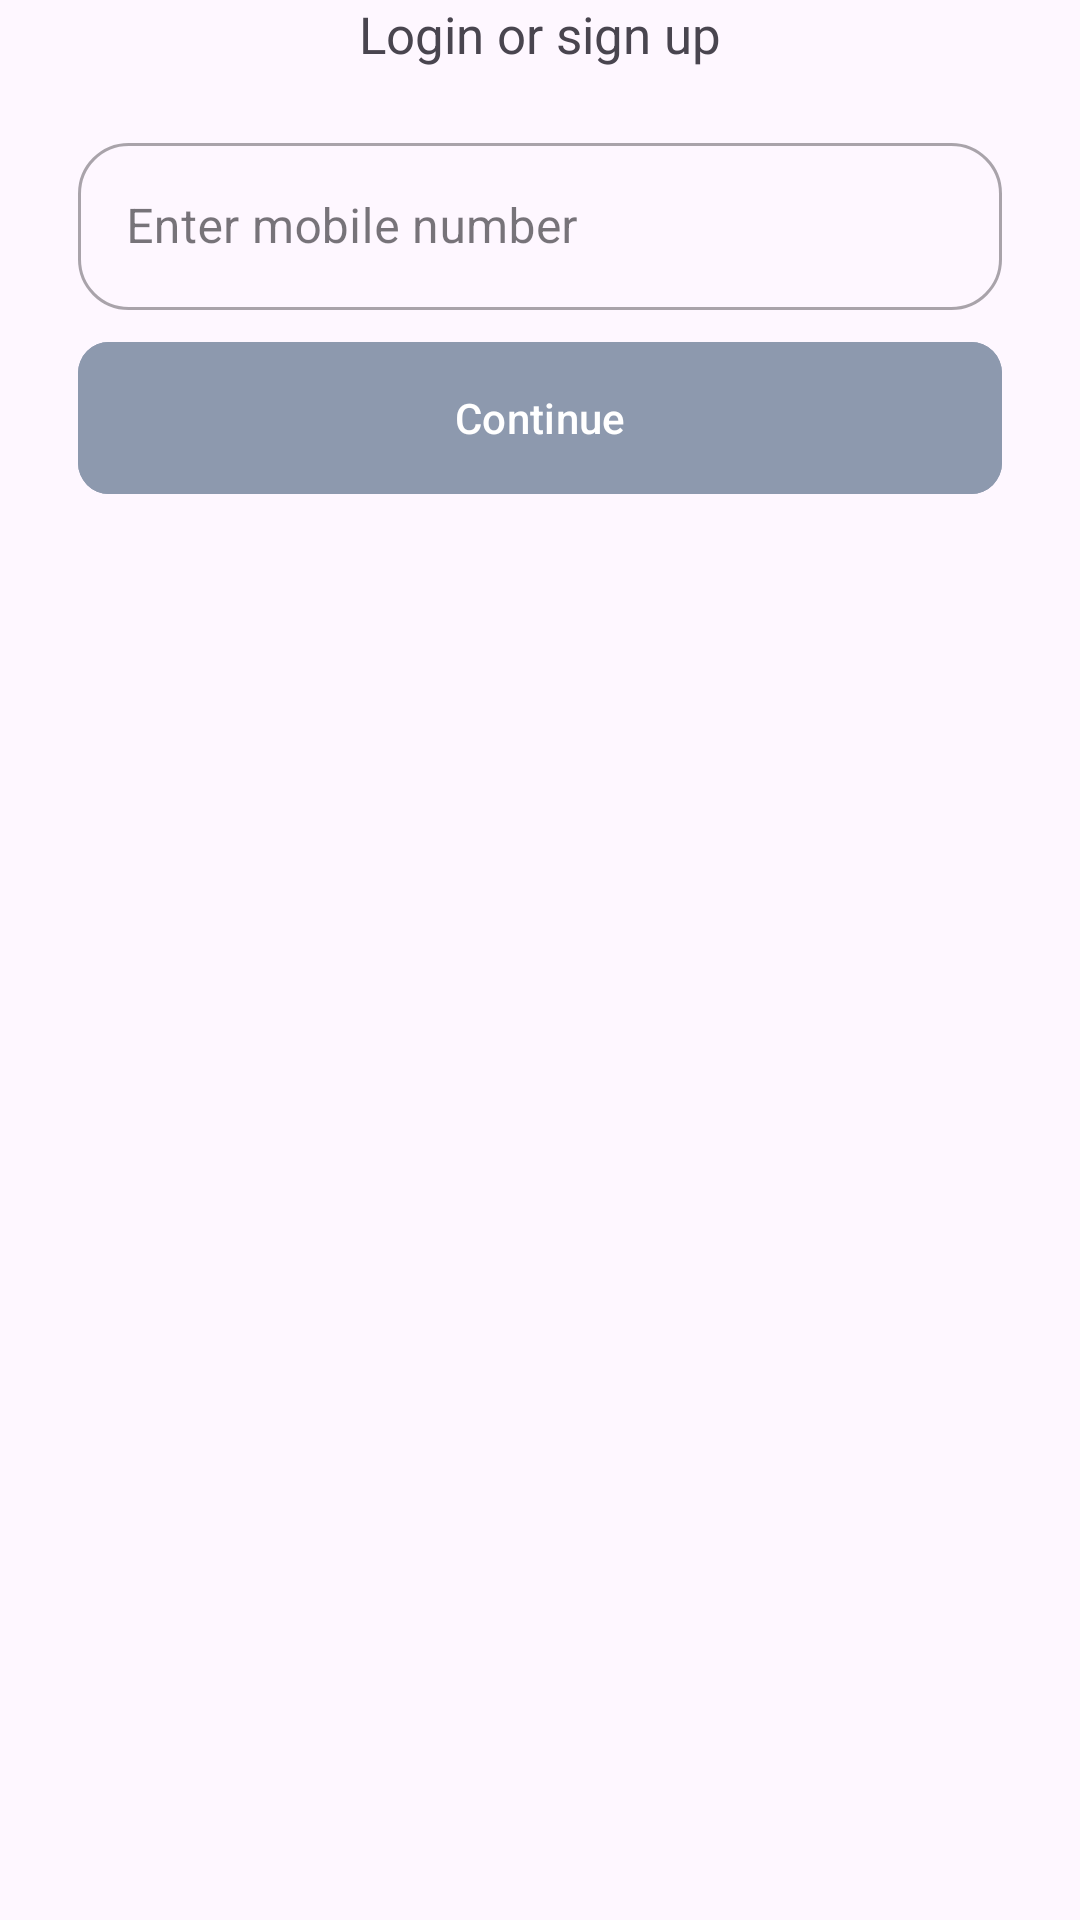

Write the Android layout XML for this screen, with the resource values it uses.
<!-- AndroidManifest.xml: application theme Theme.NewsApp -->
<!-- res/layout/fragment_sign_in.xml -->
<?xml version="1.0" encoding="utf-8"?>
<LinearLayout xmlns:android="http://schemas.android.com/apk/res/android"
    xmlns:tools="http://schemas.android.com/tools"
    android:layout_width="match_parent"
    android:layout_height="match_parent"
    xmlns:app="http://schemas.android.com/apk/res-auto"
    tools:context=".auth.SignInFragment">

    <LinearLayout
        android:layout_width="match_parent"
        android:layout_height="wrap_content"
        android:orientation="vertical">

        <TextView
            android:layout_width="wrap_content"
            android:layout_height="wrap_content"
            android:layout_gravity="center"
            android:text="Login or sign up"
            android:textSize="16.90sp"/>

        <com.google.android.material.textfield.TextInputLayout
            android:layout_width="match_parent"
            android:layout_height="wrap_content"
            style="@style/Widget.MaterialComponents.TextInputLayout.OutlinedBox"
            android:layout_marginHorizontal="26dp"
            android:layout_marginTop="19.50dp"
            app:boxCornerRadiusBottomEnd="16.90dp"
            app:boxCornerRadiusBottomStart="16.90dp"
            app:boxCornerRadiusTopEnd="16.90dp"
            app:endIconMode="clear_text"
            app:boxCornerRadiusTopStart="16.90dp">



            <com.google.android.material.textfield.TextInputEditText
                android:layout_width="match_parent"
                android:layout_height="wrap_content"
                android:id="@+id/etUserNumber"
                android:hint="Enter mobile number"
                android:inputType="number"
                android:drawableStart="@drawable/baseline_local_phone_24"
                android:drawablePadding="9.10dp"/>

        </com.google.android.material.textfield.TextInputLayout>

        <com.google.android.material.button.MaterialButton
            android:id="@+id/btnContinue"
            android:layout_width="match_parent"
            android:layout_height="58.50dp"
            android:layout_gravity="center"
            android:layout_marginHorizontal="26.00dp"
            android:layout_marginTop="6.50dp"
            android:backgroundTint="@color/grayish_blue"
            android:text="Continue"
            android:textColor="#ffffff"
            android:textAllCaps="false"
            app:cornerRadius="10.40dp"/>






    </LinearLayout>



</LinearLayout>
<!-- resources referenced by this layout -->
<resources>
  <color name="grayish_blue">#8d99ae</color>
  <style name="Theme.NewsApp" parent="Base.Theme.NewsApp" />
  <style name="Base.Theme.NewsApp" parent="Theme.Material3.Light.NoActionBar" />
</resources>
